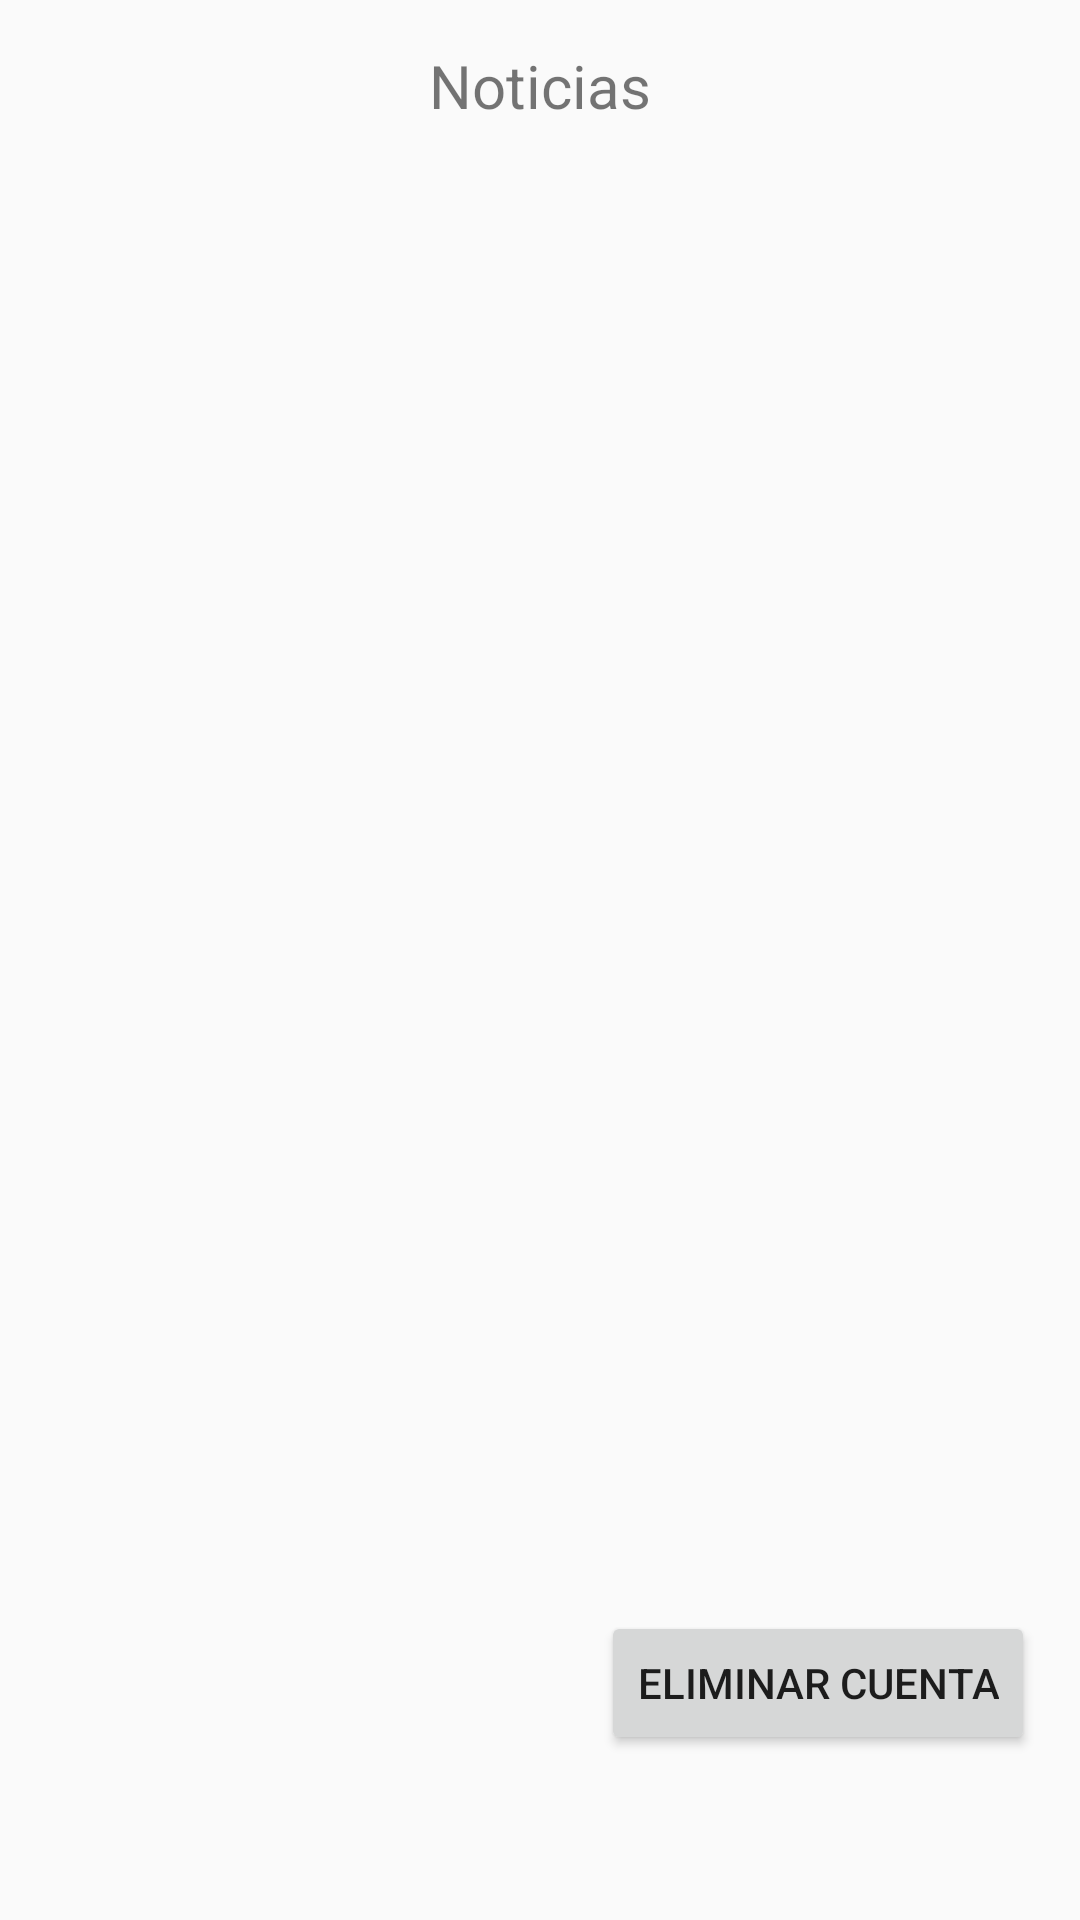

Reconstruct the res/layout file that produces this screen, plus the resources it refers to.
<!-- AndroidManifest.xml: application theme AppTheme -->
<!-- res/layout/noticias_main.xml -->
<?xml version="1.0" encoding="utf-8"?>
<LinearLayout xmlns:android="http://schemas.android.com/apk/res/android"
    android:layout_width="match_parent"
    android:layout_height="match_parent"
    android:orientation="vertical">

    <TextView
        android:layout_width="wrap_content"
        android:layout_height="wrap_content"
        android:layout_gravity="center"
        android:layout_margin="10dp"
        android:padding="5dp"
        android:text="@string/noticias"
        android:textSize="20sp" />

    <androidx.recyclerview.widget.RecyclerView
        android:id="@+id/rdNotes"
        android:layout_width="match_parent"
        android:layout_height="440dp"
        android:layout_margin="20dp" />
    <Button
        android:id="@+id/eliminar"
        android:layout_width="wrap_content"
        android:layout_height="wrap_content"
        android:text="@string/eliminar_cuenta"
        android:layout_gravity="right"
        android:layout_marginRight="15dp"
        android:onClick="eliminar"
        android:layout_marginEnd="15dp" />

</LinearLayout>
<!-- resources referenced by this layout -->
<resources>
  <string name="eliminar_cuenta">Eliminar cuenta</string>
  <string name="noticias">Noticias</string>
  <style name="AppTheme" parent="Theme.AppCompat.Light.DarkActionBar">
          
          <item name="colorPrimary">@color/colorPrimary</item>
          <item name="colorPrimaryDark">@color/colorPrimaryDark</item>
          <item name="colorAccent">@color/colorAccent</item>
      </style>
  <color name="colorPrimary">#6200EE</color>
  <color name="colorPrimaryDark">#3700B3</color>
  <color name="colorAccent">#03DAC5</color>
</resources>
